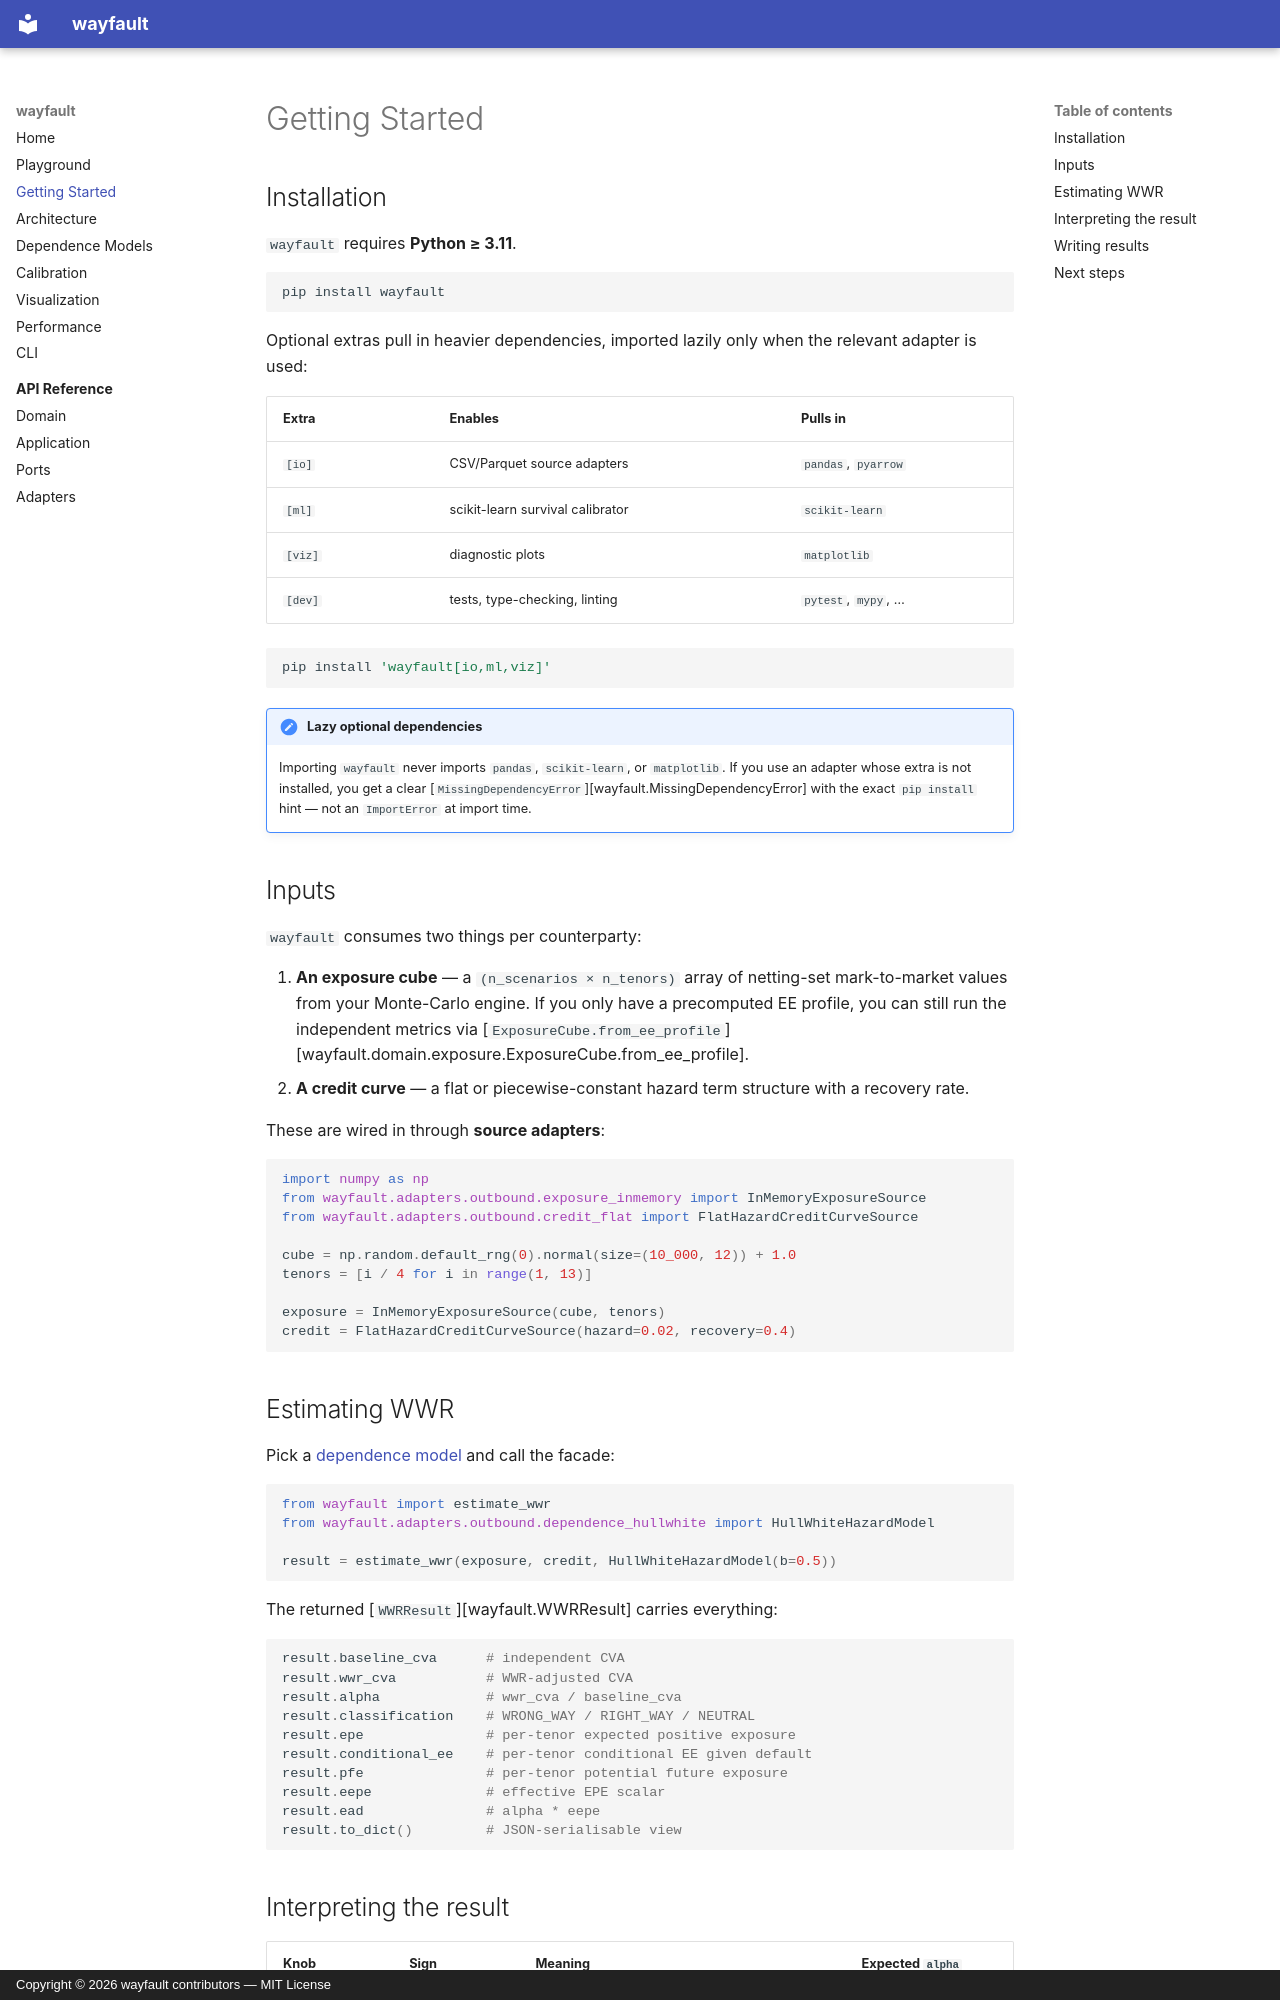

repository: daibeal/wayfault · page: getting-started/index.html · generator: mkdocs · copyright: Copyright © 2026 wayfault contributors — MIT License

# Getting Started

## Installation

`wayfault` requires **Python ≥ 3.11**.

```bash
pip install wayfault
```

Optional extras pull in heavier dependencies, imported lazily only when the
relevant adapter is used:

| Extra   | Enables                            | Pulls in              |
|---------|------------------------------------|-----------------------|
| `[io]`  | CSV/Parquet source adapters        | `pandas`, `pyarrow`   |
| `[ml]`  | scikit-learn survival calibrator   | `scikit-learn`        |
| `[viz]` | diagnostic plots                   | `matplotlib`          |
| `[dev]` | tests, type-checking, linting      | `pytest`, `mypy`, …   |

```bash
pip install 'wayfault[io,ml,viz]'
```

!!! note "Lazy optional dependencies"
    Importing `wayfault` never imports `pandas`, `scikit-learn`, or
    `matplotlib`. If you use an adapter whose extra is not installed, you get a
    clear [`MissingDependencyError`][wayfault.MissingDependencyError] with the
    exact `pip install` hint — not an `ImportError` at import time.

## Inputs

`wayfault` consumes two things per counterparty:

1. **An exposure cube** — a `(n_scenarios × n_tenors)` array of netting-set
   mark-to-market values from your Monte-Carlo engine. If you only have a
   precomputed EE profile, you can still run the independent metrics via
   [`ExposureCube.from_ee_profile`][wayfault.domain.exposure.ExposureCube.from_ee_profile].
2. **A credit curve** — a flat or piecewise-constant hazard term structure with
   a recovery rate.

These are wired in through **source adapters**:

```python
import numpy as np
from wayfault.adapters.outbound.exposure_inmemory import InMemoryExposureSource
from wayfault.adapters.outbound.credit_flat import FlatHazardCreditCurveSource

cube = np.random.default_rng(0).normal(size=(10_000, 12)) + 1.0
tenors = [i / 4 for i in range(1, 13)]

exposure = InMemoryExposureSource(cube, tenors)
credit = FlatHazardCreditCurveSource(hazard=0.02, recovery=0.4)
```

## Estimating WWR

Pick a [dependence model](models.md) and call the facade:

```python
from wayfault import estimate_wwr
from wayfault.adapters.outbound.dependence_hullwhite import HullWhiteHazardModel

result = estimate_wwr(exposure, credit, HullWhiteHazardModel(b=0.5))
```

The returned [`WWRResult`][wayfault.WWRResult] carries everything:

```python
result.baseline_cva      # independent CVA
result.wwr_cva           # WWR-adjusted CVA
result.alpha             # wwr_cva / baseline_cva
result.classification    # WRONG_WAY / RIGHT_WAY / NEUTRAL
result.epe               # per-tenor expected positive exposure
result.conditional_ee    # per-tenor conditional EE given default
result.pfe               # per-tenor potential future exposure
result.eepe              # effective EPE scalar
result.ead               # alpha * eepe
result.to_dict()         # JSON-serialisable view
```
